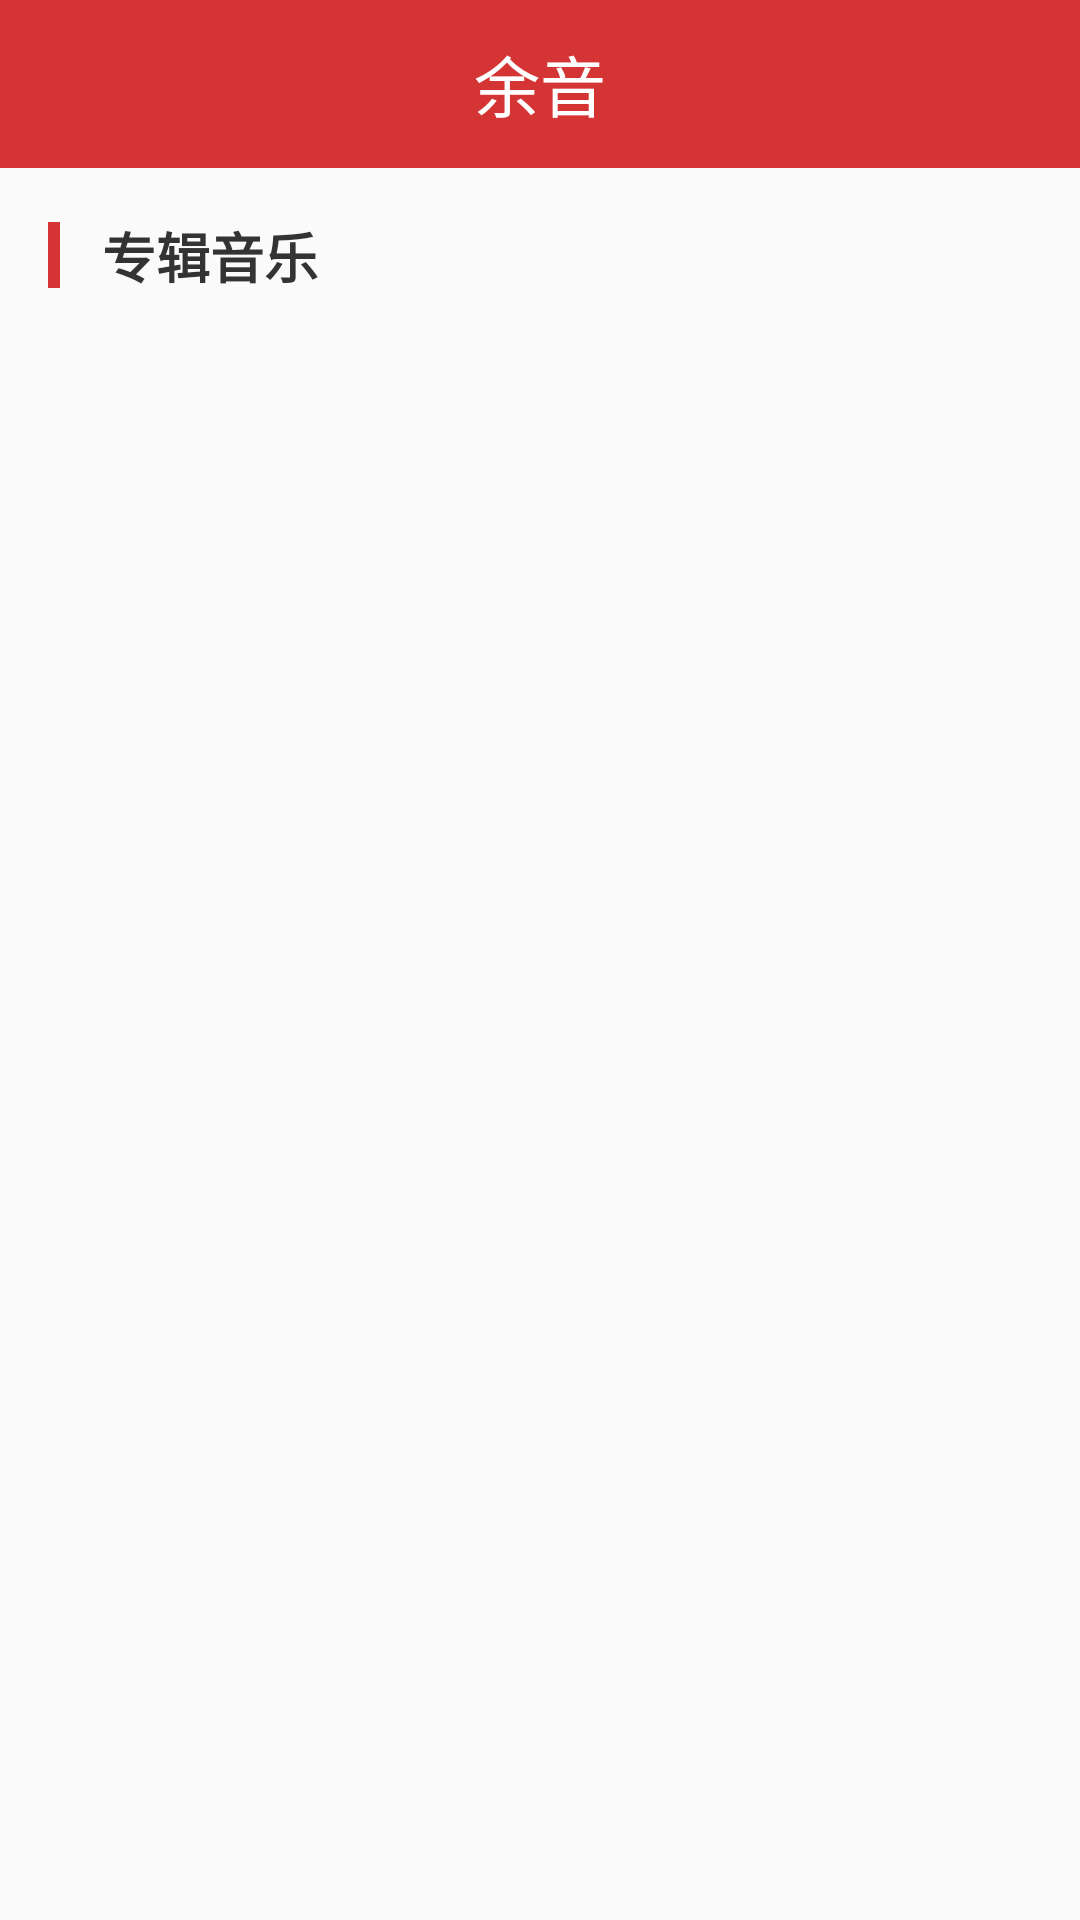

Android layout source for this screen:
<!-- AndroidManifest.xml: application theme AppTheme -->
<!-- res/layout/activity_album_list.xml -->
<?xml version="1.0" encoding="utf-8"?>
<LinearLayout xmlns:android="http://schemas.android.com/apk/res/android"
              xmlns:app="http://schemas.android.com/apk/res-auto"
              xmlns:tools="http://schemas.android.com/tools"
              android:layout_width="match_parent"
              android:layout_height="match_parent"
              android:orientation="vertical"
              tools:context=".activitys.AlbumListActivity">

    <include layout="@layout/nav_bar"/>

    <LinearLayout
            android:layout_width="match_parent"
            android:layout_height="wrap_content"
            android:orientation="horizontal"
            android:gravity="center_vertical"
            android:layout_margin="@dimen/marginSize">

        <View
                android:layout_width="4dp"
                android:layout_height="22dp"
                android:background="@color/mainColor"/>

        <TextView
                android:layout_width="wrap_content"
                android:layout_height="wrap_content"
                android:text="专辑音乐"
                android:textColor="@color/titleColor"
                android:textSize="@dimen/titleSize"
                android:textStyle="bold"
                android:layout_marginLeft="14dp"/>

    </LinearLayout>

    <android.support.v7.widget.RecyclerView
            android:id="@+id/rv_list"
            android:layout_width="match_parent"
            android:layout_height="wrap_content"
    ></android.support.v7.widget.RecyclerView>

</LinearLayout>
<!-- res/layout/nav_bar.xml (included above) -->
<?xml version="1.0" encoding="utf-8"?>
<FrameLayout xmlns:android="http://schemas.android.com/apk/res/android"
    android:orientation="vertical"
    android:layout_width="match_parent"
    android:layout_height="@dimen/navBarHeight"
    android:background="@color/mainColor"
    android:paddingLeft="@dimen/marginSize"
    android:paddingRight="@dimen/marginSize">

    <ImageView
        android:id="@+id/iv_back"
        android:layout_width="wrap_content"
        android:layout_height="wrap_content"
        android:src="@mipmap/back"
        android:layout_gravity="center_vertical"/>

    <TextView
        android:id="@+id/tv_title"
        android:layout_width="wrap_content"
        android:layout_height="wrap_content"
        android:textSize="@dimen/navBarTitleSize"
        android:textColor="@color/white"
        android:text="@string/name"
        android:layout_gravity="center"/>
    <ImageView
        android:id="@+id/tv_me"
        android:layout_width="wrap_content"
        android:layout_height="wrap_content"
        android:src="@mipmap/me"
        android:layout_gravity="right|center_vertical"/>
</FrameLayout>
<!-- resources referenced by this layout -->
<resources>
  <color name="mainColor">#d43433</color>
  <color name="titleColor">#333333</color>
  <color name="white">#FFF</color>
  <dimen name="marginSize">16dp</dimen>
  <dimen name="navBarHeight">56dp</dimen>
  <dimen name="navBarTitleSize">22sp</dimen>
  <dimen name="titleSize">18sp</dimen>
  <string name="name">余音</string>
  <style name="AppTheme" parent="Theme.AppCompat.Light.DarkActionBar">
          
          <item name="colorPrimaryDark">@color/mainColor</item>
          
          
          <item name="android:windowAnimationStyle">@style/AnimationActivity</item>
      </style>
  <style name="AnimationActivity" parent="@android:style/Animation.Activity">
          
          <item name="android:activityOpenEnterAnimation">@anim/open_enter</item>
          
          <item name="android:activityOpenExitAnimation">@anim/open_exit</item>
          
          <item name="android:activityCloseExitAnimation">@anim/close_exit</item>
          
          <item name="android:activityCloseEnterAnimation">@anim/close_enter</item>
      </style>
</resources>
